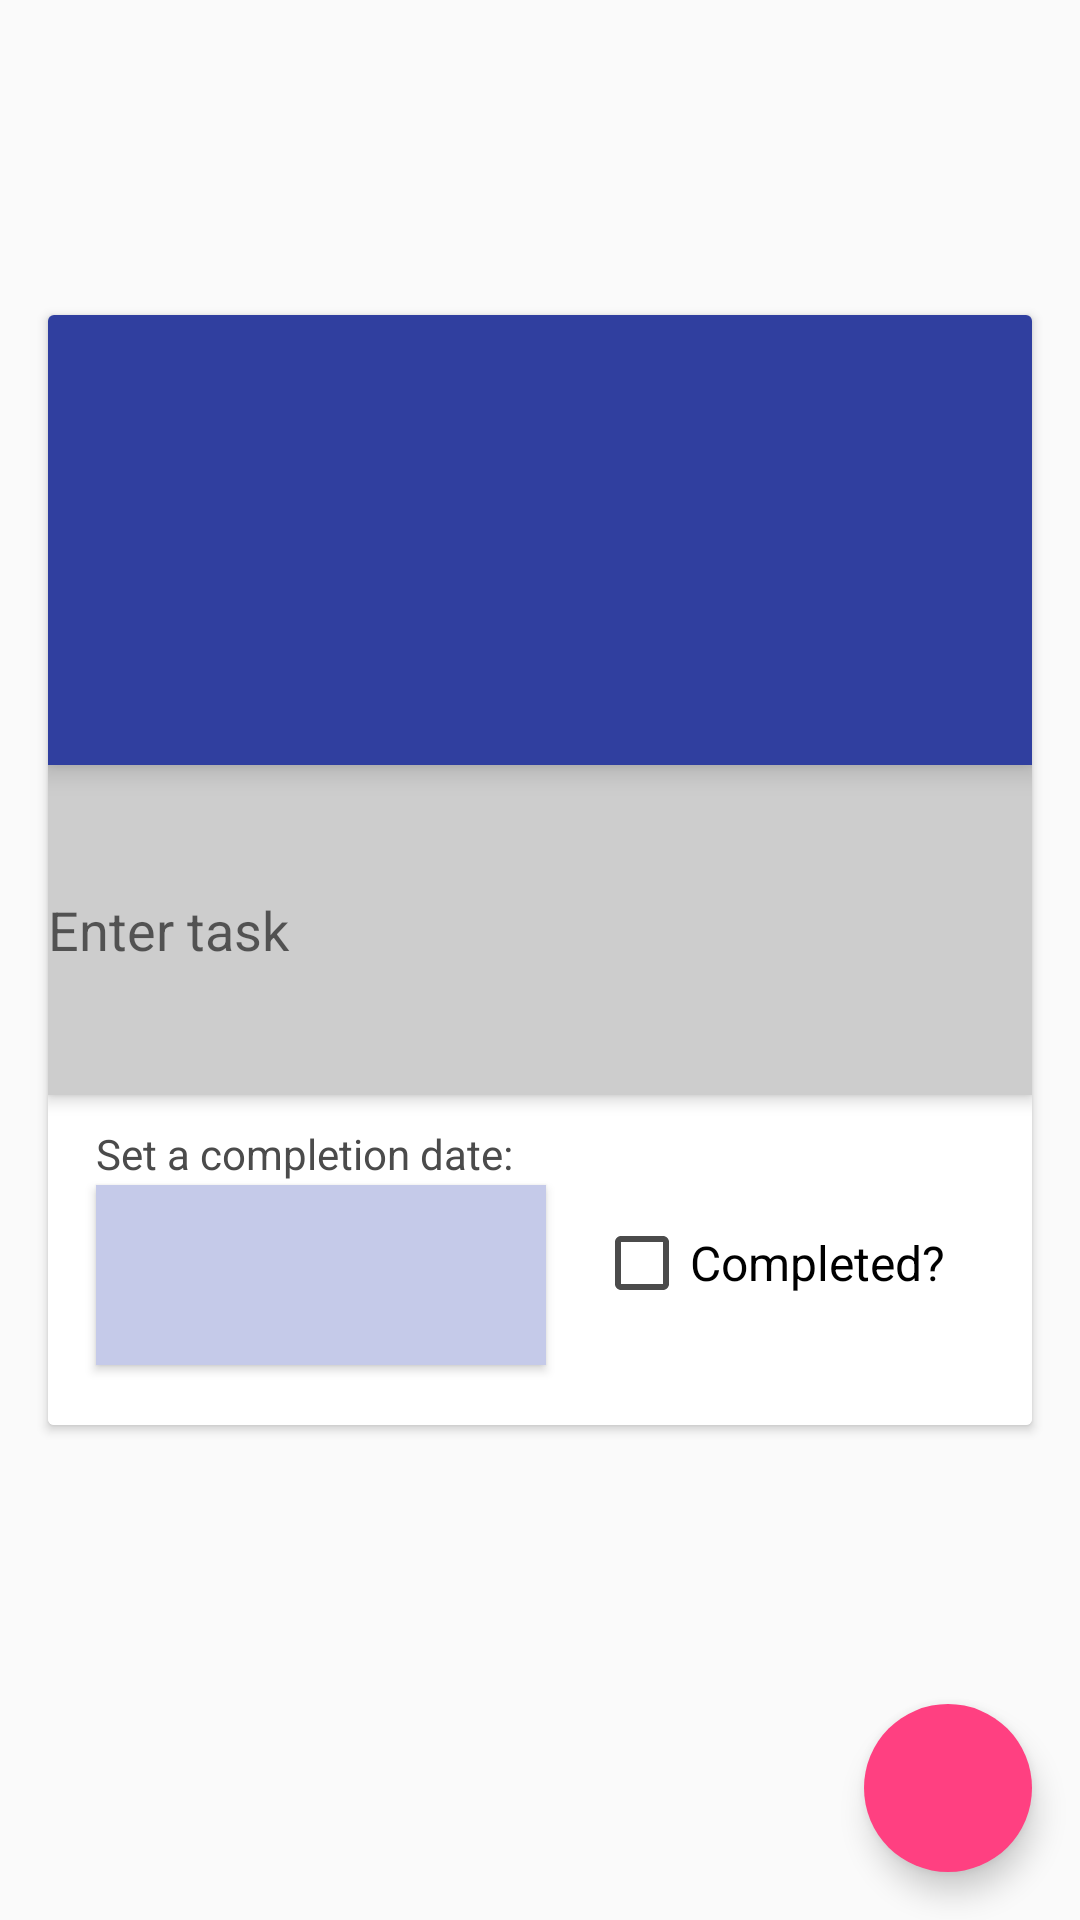

This screen was rendered from an Android layout file. Write that file and the resources it references.
<!-- AndroidManifest.xml: application theme AppTheme -->
<!-- res/layout/fragment_task.xml -->
<FrameLayout
    android:id="@+id/fragment_container"
    android:layout_width="fill_parent"
    android:layout_height="fill_parent"
    xmlns:android="http://schemas.android.com/apk/res/android"
    xmlns:app="http://schemas.android.com/apk/res-auto"
    xmlns:card_view="http://schemas.android.com/tools">

    <android.support.v7.widget.CardView
        android:id="@+id/card_view"
        android:layout_gravity="center"
        android:layout_width="fill_parent"
        android:layout_height="370dp"
        android:layout_marginLeft="16dp"
        android:layout_marginRight="16dp"
        card_view:cardCornerRadius="2dp"
        card_view:contentPadding="5dp"
        app:borderWidth="5dp"
        android:layout_marginBottom="30dp"
        android:background="?attr/themedCardBackgroundColor"
        >

        <RelativeLayout
            android:layout_width="match_parent"
            android:layout_height="match_parent"
            android:background="?attr/themedCardBackgroundColor"
            >

            <ImageView
                android:id="@+id/header"
                android:layout_width="380dp"
                android:layout_height="150dp"
                android:background="?attr/themedColorPrimaryDark"
                android:src="@drawable/ic_create_white_36dp"
                android:padding="35dp"
                android:layout_alignParentTop="true"
                android:layout_alignParentLeft="true"
                android:layout_alignParentStart="true"
                android:elevation="5dp"/>

            <EditText
                android:id="@+id/task_title"
                android:layout_width="match_parent"
                android:layout_height="110dp"
                android:hint="@string/task_title"
                android:background="?attr/themedTextColorSecondaryLight"
                android:layout_below="@+id/header"
                android:layout_alignParentLeft="true"
                android:layout_alignParentStart="true"
                android:textColor="?attr/themedTextColorPrimary"
                android:elevation="3dp"
                />

            <Button
                android:id="@+id/task_date"
                android:layout_width="150dp"
                android:layout_height="60dp"
                android:layout_below="@+id/task_title"
                android:layout_marginTop="30dp"
                android:layout_marginLeft="16dp"
                android:background="?attr/themedColorPrimaryLight"
                android:bottomRightRadius="2dp"
                android:bottomLeftRadius="2dp"
                android:topLeftRadius="2dp"
                android:topRightRadius="2dp"
                android:textColor="?attr/themedTextColorSecondary"
                />

            <CheckBox
                android:id="@+id/task_checked"
                android:layout_width="match_parent"
                android:layout_height="wrap_content"
                android:text="@string/task_checked_label"
                android:textSize="16sp"
                android:layout_alignBottom="@+id/task_date"
                android:layout_toRightOf="@+id/task_date"
                android:layout_toEndOf="@+id/task_date"
                android:layout_marginBottom="18dp"
                android:layout_marginLeft="16dp"
                android:layout_marginRight="16dp"
                android:textColor="?attr/themedTextColorPrimary"/>

            <TextView
                android:layout_width="wrap_content"
                android:layout_height="wrap_content"
                android:textAppearance="?android:attr/textAppearanceSmall"
                android:text="@string/date_picker_title"
                android:id="@+id/textView2"
                android:layout_below="@+id/task_title"
                android:layout_alignLeft="@+id/task_date"
                android:layout_alignStart="@+id/task_date"
                android:layout_marginTop="10dp"
                android:textColor="?attr/themedTextColorSecondary"/>

        </RelativeLayout>
    </android.support.v7.widget.CardView>



    <android.support.design.widget.FloatingActionButton
        android:id="@+id/done_edit"
        android:layout_width="56dp"
        android:layout_height="56dp"
        android:layout_gravity="bottom|right"
        android:layout_margin="16dp"
        android:clickable="true"
        android:src="@drawable/ic_done_white_24dp"
        app:borderWidth="0dp"
        />

</FrameLayout>
<!-- resources referenced by this layout -->
<resources>
  <color name="colorPrimary">#3F51B5</color>
  <color name="colorPrimaryLight">#C5CAE9</color>
  <string name="date_picker_title">Set a completion date:</string>
  <string name="task_checked_label">Completed?</string>
  <string name="task_details_label">Details</string>
  <string name="task_title">Enter task</string>
  <string name="task_title_label">Task Title</string>
  <style name="AppTheme" parent="AppTheme.Base" />
  <style name="AppTheme.Base" parent="Base.Theme.AppCompat.Light">
          <item name="windowActionBar">false</item>
          <item name="windowNoTitle">true</item>
          
          <item name="android:navigationBarColor" tools:targetApi="21">@color/colorPrimaryDark</item>
          <item name="windowActionModeOverlay">true</item>
  
          <item name="colorPrimary">@color/colorPrimary</item>
          <item name="colorPrimaryDark">@color/colorPrimaryDark</item>
          <item name="colorAccent">@color/colorAccent</item>
          <item name="android:textColorPrimary">@color/textColorPrimary</item>
          <item name="android:textColorSecondary">@color/textColorSecondary</item>
          <item name="android:textColorPrimaryInverse">@color/textColorPrimaryInverse</item>
          <item name="android:textColorSecondaryInverse">@color/textColorSecondaryInverse</item>
  
          
          <item name="themedCardBackgroundColor">@color/textColorPrimaryInverse</item>
          <item name="themedCardHighlightColor">@color/colorPrimaryLight</item>
          <item name="themedDrawerBackgroundColor">@android:color/white</item>
  
          <item name="themedTextColorPrimary">@color/textColorPrimary</item>
          <item name="themedTextColorSecondary">@color/textColorSecondary</item>
          <item name="themedTextColorSecondaryLight">@color/textColorSecondaryLight</item>
          <item name="themedTextColorPrimaryInverse">@color/textColorPrimaryInverse</item>
          <item name="themedTextColorSecondaryInverse">@color/textColorSecondaryInverse</item>
          <item name="themedColorPrimary">@color/colorPrimary</item>
          <item name="themedColorPrimaryLight">@color/colorPrimaryLight</item>
          <item name="themedColorPrimaryDark">@color/colorPrimaryDark</item>
          <item name="themedColorAccent">@color/colorAccent</item>
  
      </style>
  <color name="colorPrimaryDark">#303F9F</color>
  <color name="colorAccent">#FF4081</color>
  <color name="textColorPrimary">#000000</color>
  <color name="textColorSecondary">#ff4b4b4b</color>
  <color name="textColorPrimaryInverse">#ffffff</color>
  <color name="textColorSecondaryInverse">#ffb4b4b4</color>
  <color name="textColorSecondaryLight">#ffcdcdcd</color>
</resources>
